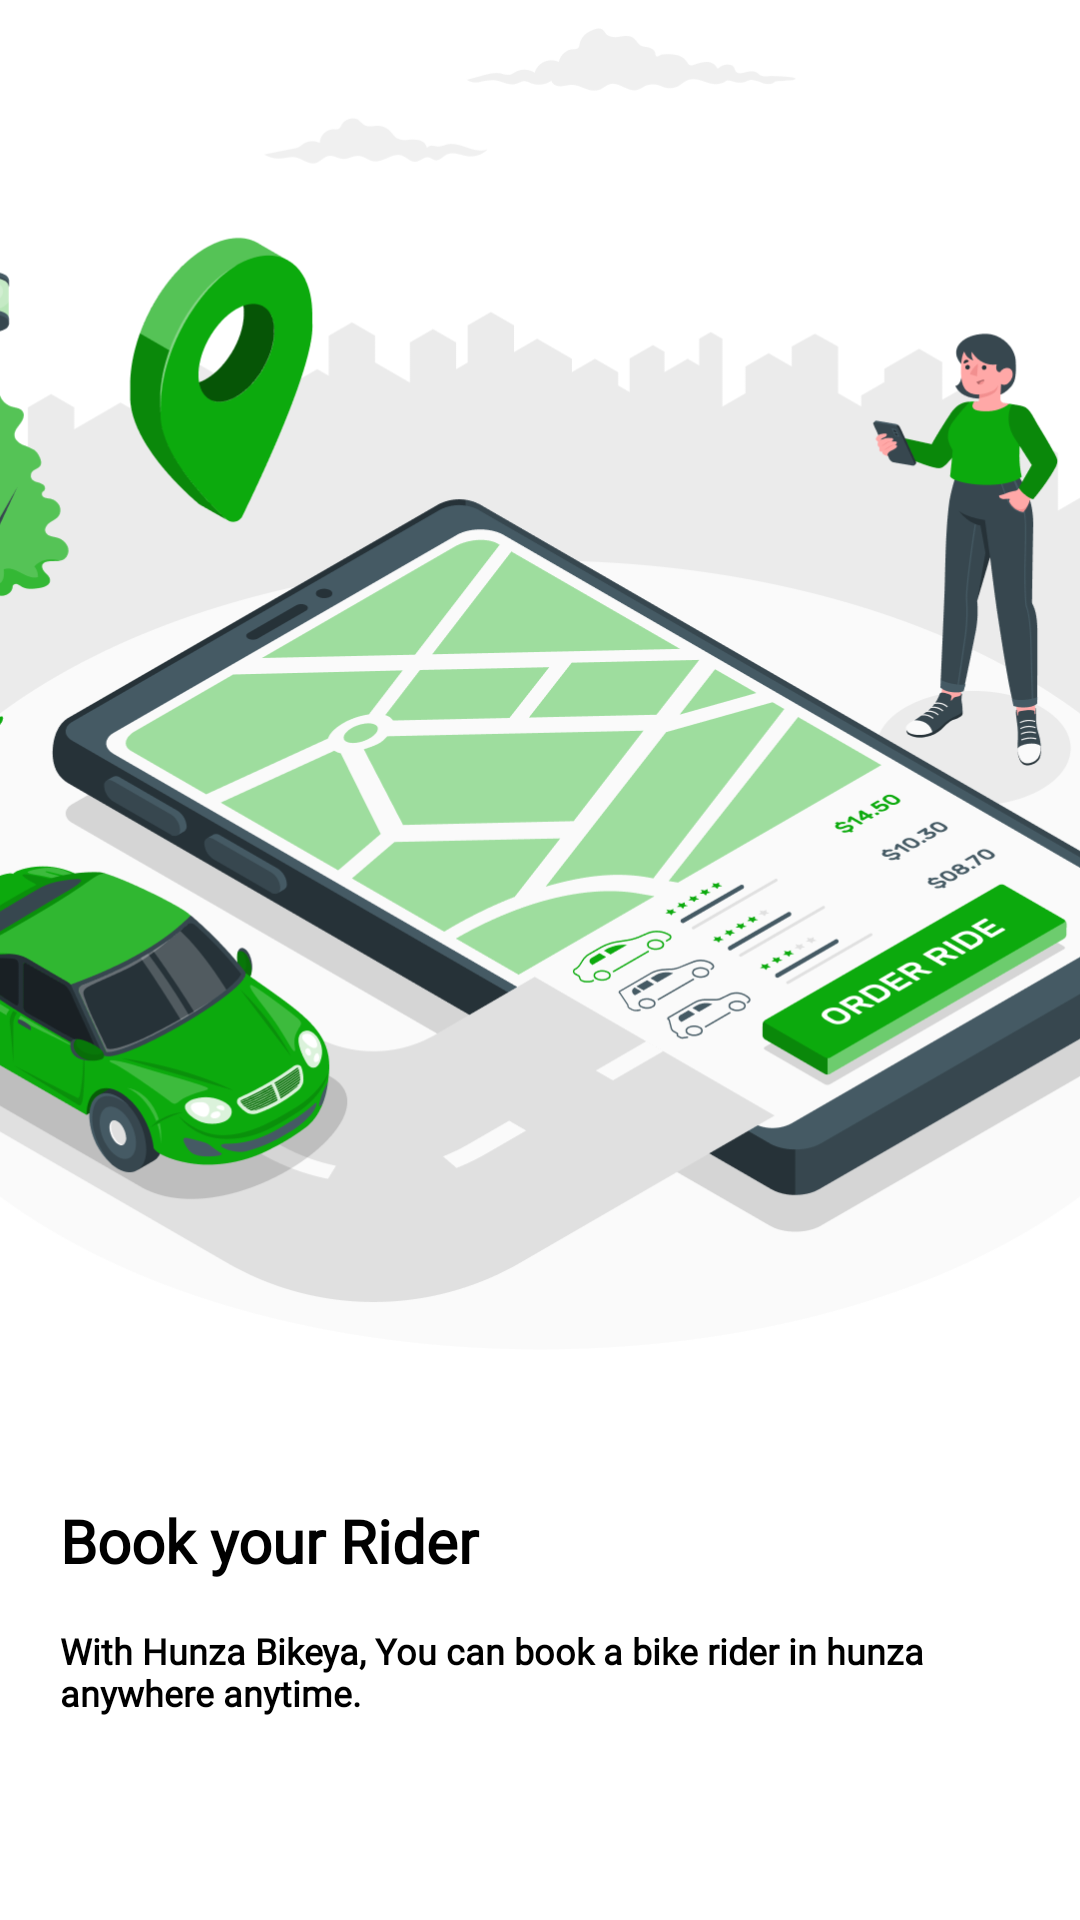

The Android layout XML behind this screen, and the referenced resources:
<!-- AndroidManifest.xml: application theme Theme.HunzaRider -->
<!-- res/layout/viewpager_slider.xml -->
<?xml version="1.0" encoding="utf-8"?>
<LinearLayout xmlns:android="http://schemas.android.com/apk/res/android"
    android:layout_width="match_parent"
    android:layout_height="match_parent"
    android:orientation="vertical">


    <ImageView
        android:id="@+id/slider_image"
        android:layout_width="match_parent"
        android:layout_height="450dp"
        android:scaleType="centerCrop"
        android:src="@drawable/frame2"


        />

    <TextView
        android:layout_width="match_parent"
        android:layout_height="wrap_content"
        android:id="@+id/textviewHeading"
        android:text="@string/frame2Heading"
        android:layout_marginTop="50dp"
        android:layout_marginBottom="10dp"
        android:layout_marginStart="20dp"
        android:layout_marginEnd="20dp"
        android:textSize="20sp"

        android:textColor="@color/black"
        android:fontFamily="@font/poppins"
        android:textStyle="bold"

        />

    <TextView
        android:layout_width="match_parent"
        android:layout_height="wrap_content"
        android:id="@+id/textviewDescription"
        android:text="@string/frame2description"
        android:textSize="12sp"
        android:layout_marginTop="5dp"
        android:layout_marginBottom="10dp"
        android:layout_marginStart="20dp"
        android:layout_marginEnd="20dp"
        android:textColor="@color/black"
        android:fontFamily="@font/poppins"
        android:textStyle="bold"

        />

    <LinearLayout
        android:id="@+id/indicator_layout"
        android:layout_width="wrap_content"
        android:layout_height="wrap_content"
        android:orientation="horizontal"
        android:layout_marginBottom="40dp"
        android:gravity="center"
        android:layout_gravity="center"
        />

</LinearLayout>
<!-- resources referenced by this layout -->
<resources>
  <color name="black">#FF000000</color>
  <!-- drawable frame2: png bitmap (drawable, 195919 bytes) -->
  <string name="frame2Heading">Book your Rider</string>
  <string name="frame2description">With Hunza Bikeya, You can book a bike rider in hunza anywhere anytime.</string>
  <style name="Theme.HunzaRider" parent="Theme.MaterialComponents.DayNight.DarkActionBar">
          
          <item name="colorPrimary">#12E814</item>
          <item name="colorPrimaryVariant">#14CA15</item>
          <item name="colorOnPrimary">@color/white</item>
          
          <item name="colorSecondary">@color/teal_200</item>
          <item name="colorSecondaryVariant">@color/teal_700</item>
          <item name="android:windowAnimationStyle">@style/ActivityAnimation.Vertical</item>
  
          <item name="colorOnSecondary">@color/black</item>
          
          <item name="android:statusBarColor">?attr/colorPrimaryVariant</item>
          
      </style>
  <color name="white">#FFFFFFFF</color>
  <color name="teal_200">#14CA15</color>
  <color name="teal_700">#14CA15</color>
  <style name="ActivityAnimation.Vertical" parent="">
          <item name="android:activityOpenEnterAnimation">@android:anim/fade_in</item>
          <item name="android:activityOpenExitAnimation">@android:anim/fade_out</item>
          <item name="android:activityCloseEnterAnimation">@android:anim/fade_in</item>
          <item name="android:activityCloseExitAnimation">@android:anim/fade_out</item>
          <item name="android:windowEnterAnimation">@android:anim/fade_in</item>
          <item name="android:windowExitAnimation">@android:anim/fade_out</item>
      </style>
</resources>
